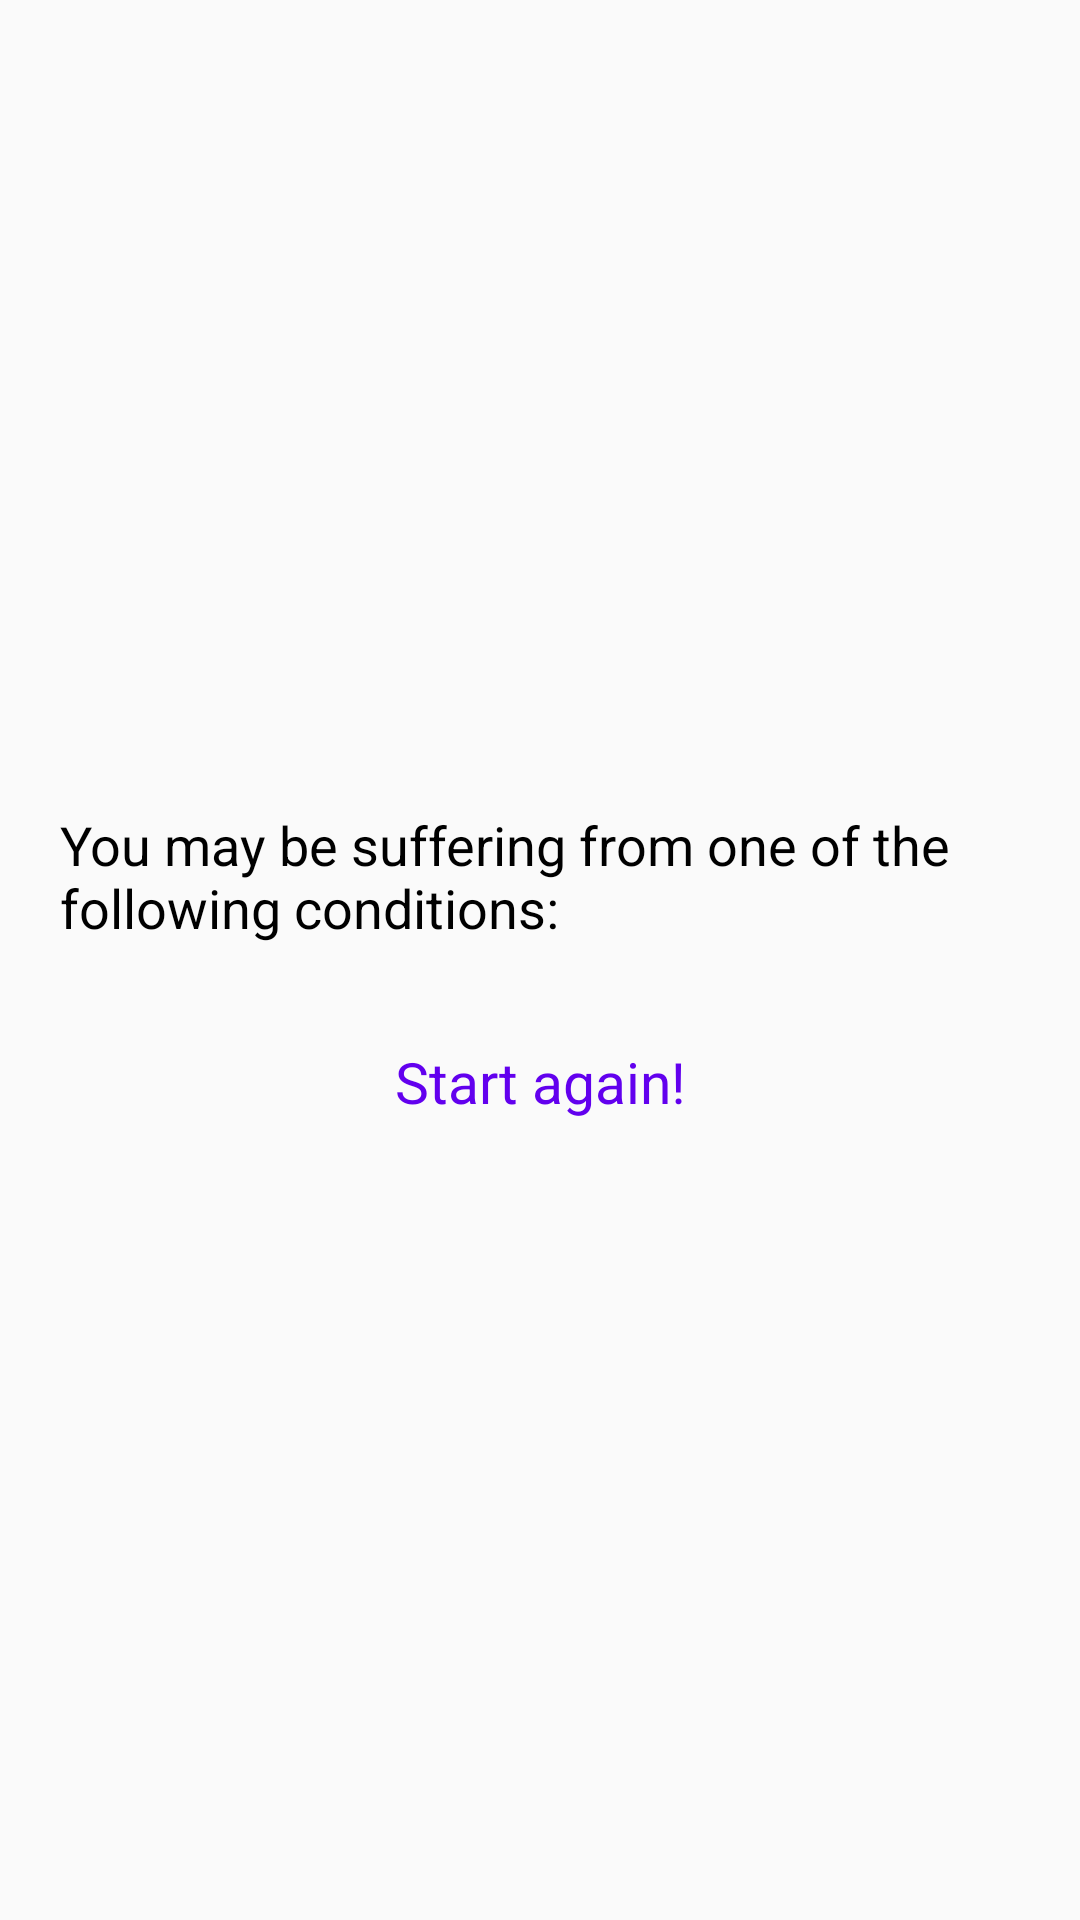

This screen was rendered from an Android layout file. Write that file and the resources it references.
<!-- AndroidManifest.xml: application theme AppTheme -->
<!-- res/layout/results_chatbot.xml -->
<?xml version="1.0" encoding="utf-8"?>
<androidx.constraintlayout.widget.ConstraintLayout xmlns:android="http://schemas.android.com/apk/res/android"
    xmlns:app="http://schemas.android.com/apk/res-auto"
    xmlns:tools="http://schemas.android.com/tools"
    android:layout_width="match_parent"
    android:layout_height="wrap_content"
    tools:context=".medicalchatbot.MainActivity">

    <androidx.constraintlayout.widget.ConstraintLayout
        android:id="@+id/conditions_layout"
        android:layout_width="match_parent"
        android:layout_height="wrap_content"
        android:layout_margin="10dp"
        android:background="@drawable/rounded_cards"
        app:layout_constraintEnd_toEndOf="parent"
        app:layout_constraintStart_toStartOf="parent"
        app:layout_constraintTop_toTopOf="parent"
        app:layout_constraintBottom_toBottomOf="parent">

        <TextView
            android:id="@+id/conditions"
            android:layout_width="wrap_content"
            android:layout_height="wrap_content"
            android:layout_margin="6dp"
            android:minWidth="310dp"
            android:padding="10dp"
            android:text="You may be suffering from one of the following conditions:"
            android:textColor="#000000"
            android:textSize="18sp"
            android:gravity="start"
            app:layout_constraintEnd_toEndOf="parent"
            app:layout_constraintStart_toStartOf="parent"
            app:layout_constraintTop_toTopOf="parent" />


        <androidx.recyclerview.widget.RecyclerView
            android:id="@+id/recycler_view"
            android:layout_width="match_parent"
            android:layout_height="wrap_content"
            android:layout_margin="10dp"
            app:layout_constraintEnd_toEndOf="parent"
            app:layout_constraintStart_toStartOf="parent"
            app:layout_constraintTop_toBottomOf="@id/conditions" />

        <Button
            android:id="@+id/start_again"
            android:layout_width="match_parent"
            android:layout_height="wrap_content"
            android:layout_margin="2dp"
            android:background="@drawable/bottom_rounded_buttons"
            android:clickable="true"
            android:focusable="true"
            android:text="Start again!"
            android:textAllCaps="false"
            android:textColor="@color/colorPrimary"
            android:textSize="19sp"
            android:typeface="sans"
            app:layout_constraintBottom_toBottomOf="parent"
            app:layout_constraintEnd_toEndOf="parent"
            app:layout_constraintStart_toStartOf="parent"
            app:layout_constraintTop_toBottomOf="@+id/recycler_view" />
    </androidx.constraintlayout.widget.ConstraintLayout>

</androidx.constraintlayout.widget.ConstraintLayout>
<!-- resources referenced by this layout -->
<resources>
  <color name="colorPrimary">#6200EE</color>
  <style name="AppTheme" parent="Theme.AppCompat.Light.NoActionBar">
          
          <item name="colorPrimary">@color/colorPrimary</item>
          <item name="colorPrimaryDark">@color/colorPrimaryDark</item>
          <item name="colorAccent">@color/colorAccent</item>
      </style>
  <color name="colorPrimaryDark">#040D3C</color>
  <color name="colorAccent">#03DAC5</color>
</resources>
